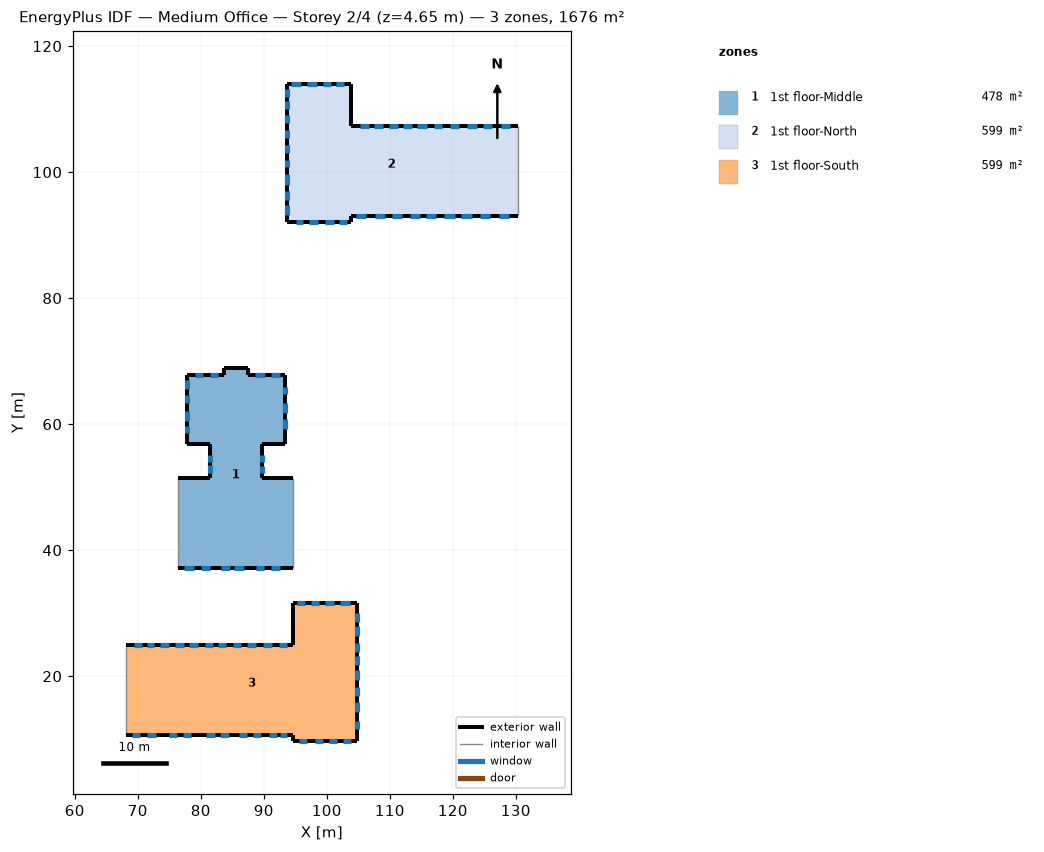
=== STOREY PLAN SPEC (per zone: floor XY polygon, exterior-wall plan segments, windows/doors) ===
zone 1: 1st floor-Middle  (478.4 m²)
  floor: (87.46, 68.94) (87.46, 67.87) (93.33, 67.87) (93.33, 56.85) (89.67, 56.85) (89.67, 51.46) (94.65, 51.46) (94.65, 37.24) (76.46, 37.24) (76.46, 51.46) (81.44, 51.46) (81.44, 56.85) (77.78, 56.85) (77.78, 67.87) (83.65, 67.87) (83.65, 68.94)
  exterior wall: (76.46, 37.24) – (94.65, 37.24)  [18.2 m]
    window: (83.25, 37.24) – (84.58, 37.24)  [3.4 m²]
    window: (80.07, 37.24) – (81.45, 37.24)  [3.1 m²]
    window: (85.35, 37.24) – (86.89, 37.24)  [3.8 m²]
    window: (77.35, 37.24) – (78.89, 37.24)  [3.8 m²]
    window: (91.15, 37.24) – (92.64, 37.24)  [3.6 m²]
    window: (88.84, 37.24) – (90.02, 37.24)  [3.0 m²]
  exterior wall: (81.44, 51.46) – (76.46, 51.46)  [5.0 m]
  exterior wall: (81.44, 56.85) – (81.44, 51.46)  [5.4 m]
    window: (81.44, 53.49) – (81.44, 52.27)  [3.3 m²]
    window: (81.44, 55.05) – (81.44, 54.04)  [2.8 m²]
  exterior wall: (77.78, 56.85) – (81.44, 56.85)  [3.7 m]
  exterior wall: (77.78, 67.87) – (77.78, 56.85)  [11.0 m]
    window: (77.78, 67.00) – (77.78, 65.61)  [3.7 m²]
    window: (77.78, 64.65) – (77.78, 63.38)  [3.5 m²]
    window: (77.78, 62.03) – (77.78, 60.57)  [3.8 m²]
    window: (77.78, 59.76) – (77.78, 58.57)  [3.2 m²]
  exterior wall: (83.65, 67.87) – (77.78, 67.87)  [5.9 m]
    window: (80.42, 67.87) – (79.07, 67.87)  [3.5 m²]
    window: (82.76, 67.87) – (81.41, 67.87)  [3.4 m²]
  exterior wall: (83.65, 68.94) – (83.65, 67.87)  [1.1 m]
  exterior wall: (87.46, 68.94) – (83.65, 68.94)  [3.8 m]
  exterior wall: (87.46, 67.87) – (87.46, 68.94)  [1.1 m]
  exterior wall: (93.33, 67.87) – (87.46, 67.87)  [5.9 m]
    window: (92.63, 67.87) – (91.15, 67.87)  [3.5 m²]
    window: (90.12, 67.87) – (88.64, 67.87)  [4.0 m²]
  exterior wall: (93.33, 56.85) – (93.33, 67.87)  [11.0 m]
    window: (93.33, 59.29) – (93.33, 60.81)  [3.7 m²]
    window: (93.33, 61.83) – (93.33, 63.30)  [3.5 m²]
    window: (93.33, 64.72) – (93.33, 65.88)  [2.8 m²]
  exterior wall: (89.67, 56.85) – (93.33, 56.85)  [3.7 m]
  exterior wall: (89.67, 51.46) – (89.67, 56.85)  [5.4 m]
    window: (89.67, 52.30) – (89.67, 53.31)  [2.5 m²]
    window: (89.67, 54.04) – (89.67, 55.09)  [2.6 m²]
  exterior wall: (94.65, 51.46) – (89.67, 51.46)  [5.0 m]
  interior walls: 2
zone 2: 1st floor-North  (598.9 m²)
  floor: (103.77, 114.00) (103.77, 107.26) (130.34, 107.26) (130.34, 93.04) (103.77, 93.04) (103.77, 92.08) (93.68, 92.08) (93.68, 114.00)
  exterior wall: (93.68, 114.00) – (93.68, 92.08)  [21.9 m]
    window: (93.68, 96.94) – (93.68, 95.51)  [4.1 m²]
    window: (93.68, 94.71) – (93.68, 93.17)  [3.8 m²]
    window: (93.68, 99.67) – (93.68, 97.94)  [4.9 m²]
    window: (93.68, 106.68) – (93.68, 105.37)  [3.4 m²]
    window: (93.68, 101.90) – (93.68, 100.79)  [3.0 m²]
    window: (93.68, 113.14) – (93.68, 111.91)  [3.6 m²]
    window: (93.68, 111.22) – (93.68, 109.95)  [3.6 m²]
    window: (93.68, 104.33) – (93.68, 103.02)  [3.3 m²]
    window: (93.68, 109.14) – (93.68, 107.75)  [3.6 m²]
  exterior wall: (103.77, 114.00) – (93.68, 114.00)  [10.1 m]
    window: (98.37, 114.00) – (96.79, 114.00)  [4.0 m²]
    window: (95.83, 114.00) – (94.29, 114.00)  [4.4 m²]
    window: (100.70, 114.00) – (99.43, 114.00)  [3.3 m²]
    window: (102.80, 114.00) – (101.44, 114.00)  [3.6 m²]
  exterior wall: (103.77, 107.26) – (103.77, 114.00)  [6.7 m]
  exterior wall: (130.34, 107.26) – (103.77, 107.26)  [26.6 m]
    window: (123.86, 107.26) – (122.32, 107.26)  [3.4 m²]
    window: (129.07, 107.26) – (127.72, 107.26)  [3.5 m²]
    window: (126.27, 107.26) – (124.78, 107.26)  [3.6 m²]
    window: (106.66, 107.26) – (105.35, 107.26)  [3.5 m²]
    window: (113.59, 107.26) – (112.14, 107.26)  [3.9 m²]
    window: (115.92, 107.26) – (114.34, 107.26)  [4.0 m²]
    window: (118.29, 107.26) – (117.06, 107.26)  [3.0 m²]
    window: (111.31, 107.26) – (109.86, 107.26)  [3.9 m²]
    window: (108.99, 107.26) – (107.45, 107.26)  [3.8 m²]
    window: (121.05, 107.26) – (119.56, 107.26)  [4.1 m²]
  exterior wall: (103.77, 93.04) – (130.34, 93.04)  [26.6 m]
    window: (127.26, 93.04) – (128.95, 93.04)  [3.8 m²]
    window: (124.25, 93.04) – (125.87, 93.04)  [3.7 m²]
    window: (110.41, 93.04) – (111.88, 93.04)  [3.5 m²]
    window: (113.15, 93.04) – (114.77, 93.04)  [4.2 m²]
    window: (107.68, 93.04) – (109.18, 93.04)  [3.7 m²]
    window: (121.36, 93.04) – (123.05, 93.04)  [4.1 m²]
    window: (115.77, 93.04) – (117.39, 93.04)  [4.2 m²]
    window: (104.63, 93.04) – (106.29, 93.04)  [4.4 m²]
    window: (118.55, 93.04) – (120.36, 93.04)  [4.5 m²]
  exterior wall: (103.77, 92.08) – (103.77, 93.04)  [1.0 m]
  exterior wall: (93.68, 92.08) – (103.77, 92.08)  [10.1 m]
    window: (101.91, 92.08) – (103.21, 92.08)  [3.0 m²]
    window: (99.64, 92.08) – (101.07, 92.08)  [3.3 m²]
    window: (97.25, 92.08) – (98.55, 92.08)  [3.1 m²]
    window: (95.08, 92.08) – (96.19, 92.08)  [2.8 m²]
  interior walls: 1
zone 3: 1st floor-South  (598.9 m²)
  floor: (104.73, 31.62) (104.73, 9.70) (94.65, 9.70) (94.65, 10.67) (68.08, 10.67) (68.08, 24.89) (94.65, 24.89) (94.65, 31.62)
  exterior wall: (68.08, 10.67) – (94.65, 10.67)  [26.6 m]
    window: (88.23, 10.67) – (89.51, 10.67)  [3.1 m²]
    window: (92.53, 10.67) – (93.71, 10.67)  [3.2 m²]
    window: (74.99, 10.67) – (76.17, 10.67)  [3.1 m²]
    window: (77.20, 10.67) – (78.38, 10.67)  [3.0 m²]
    window: (69.04, 10.67) – (70.32, 10.67)  [2.7 m²]
    window: (90.84, 10.67) – (92.02, 10.67)  [3.1 m²]
    window: (71.50, 10.67) – (72.84, 10.67)  [2.9 m²]
    window: (86.02, 10.67) – (87.40, 10.67)  [3.1 m²]
    window: (80.89, 10.67) – (82.22, 10.67)  [2.9 m²]
    window: (82.99, 10.67) – (84.48, 10.67)  [3.6 m²]
  exterior wall: (94.65, 24.89) – (68.08, 24.89)  [26.6 m]
    window: (77.28, 24.89) – (75.92, 24.89)  [3.6 m²]
    window: (91.37, 24.89) – (89.93, 24.89)  [3.8 m²]
    window: (82.00, 24.89) – (80.65, 24.89)  [3.7 m²]
    window: (86.32, 24.89) – (85.12, 24.89)  [3.0 m²]
    window: (79.58, 24.89) – (78.18, 24.89)  [3.7 m²]
    window: (93.71, 24.89) – (92.44, 24.89)  [3.1 m²]
    window: (72.63, 24.89) – (71.52, 24.89)  [2.8 m²]
    window: (74.89, 24.89) – (73.58, 24.89)  [3.5 m²]
    window: (84.06, 24.89) – (82.78, 24.89)  [3.3 m²]
    window: (88.70, 24.89) – (87.38, 24.89)  [3.4 m²]
    window: (70.66, 24.89) – (69.47, 24.89)  [3.2 m²]
  exterior wall: (94.65, 31.62) – (94.65, 24.89)  [6.7 m]
  exterior wall: (104.73, 31.62) – (94.65, 31.62)  [10.1 m]
    window: (101.14, 31.62) – (99.74, 31.62)  [3.5 m²]
    window: (98.79, 31.62) – (97.50, 31.62)  [3.2 m²]
    window: (96.52, 31.62) – (95.23, 31.62)  [3.3 m²]
    window: (103.68, 31.62) – (102.09, 31.62)  [4.1 m²]
  exterior wall: (104.73, 9.70) – (104.73, 31.62)  [21.9 m]
    window: (104.73, 14.34) – (104.73, 15.93)  [4.4 m²]
    window: (104.73, 19.35) – (104.73, 20.93)  [4.9 m²]
    window: (104.73, 26.44) – (104.73, 27.89)  [4.1 m²]
    window: (104.73, 11.62) – (104.73, 12.92)  [3.7 m²]
    window: (104.73, 21.85) – (104.73, 23.15)  [3.7 m²]
    window: (104.73, 23.91) – (104.73, 25.30)  [3.7 m²]
    window: (104.73, 16.91) – (104.73, 18.33)  [4.1 m²]
    window: (104.73, 28.59) – (104.73, 30.05)  [3.9 m²]
  exterior wall: (94.76, 9.70) – (104.73, 9.70)  [10.0 m]
    window: (102.61, 9.70) – (103.92, 9.70)  [3.2 m²]
    window: (98.09, 9.70) – (99.33, 9.70)  [3.1 m²]
    window: (100.36, 9.70) – (101.58, 9.70)  [3.0 m²]
    window: (95.65, 9.70) – (96.84, 9.70)  [2.9 m²]
  exterior wall: (94.65, 9.70) – (94.76, 9.70)  [0.1 m]
  exterior wall: (94.65, 10.67) – (94.65, 9.70)  [1.0 m]
  interior walls: 1

=== DERIVED (storey summary) ===
Building: Medium Office
Storey: 2 of 4  (floor level z = 4.65 m)
Storey gross floor area: 1676.3 m²
Zones on this storey: 3
  - 1st floor-Middle: floor 478.4 m²; exterior wall 86.0 m (340.6 m²); 21 window(s) 70.7 m²; WWR 20.8%
  - 1st floor-North: floor 598.9 m²; exterior wall 102.9 m (407.8 m²); 36 window(s) 133.7 m²; WWR 32.8%
  - 1st floor-South: floor 598.9 m²; exterior wall 102.9 m (407.8 m²); 37 window(s) 126.5 m²; WWR 31.0%
Zone adjacency (shared interzone walls):
  - 1st floor-Middle ↔ 1st floor-North
  - 1st floor-Middle ↔ 1st floor-South